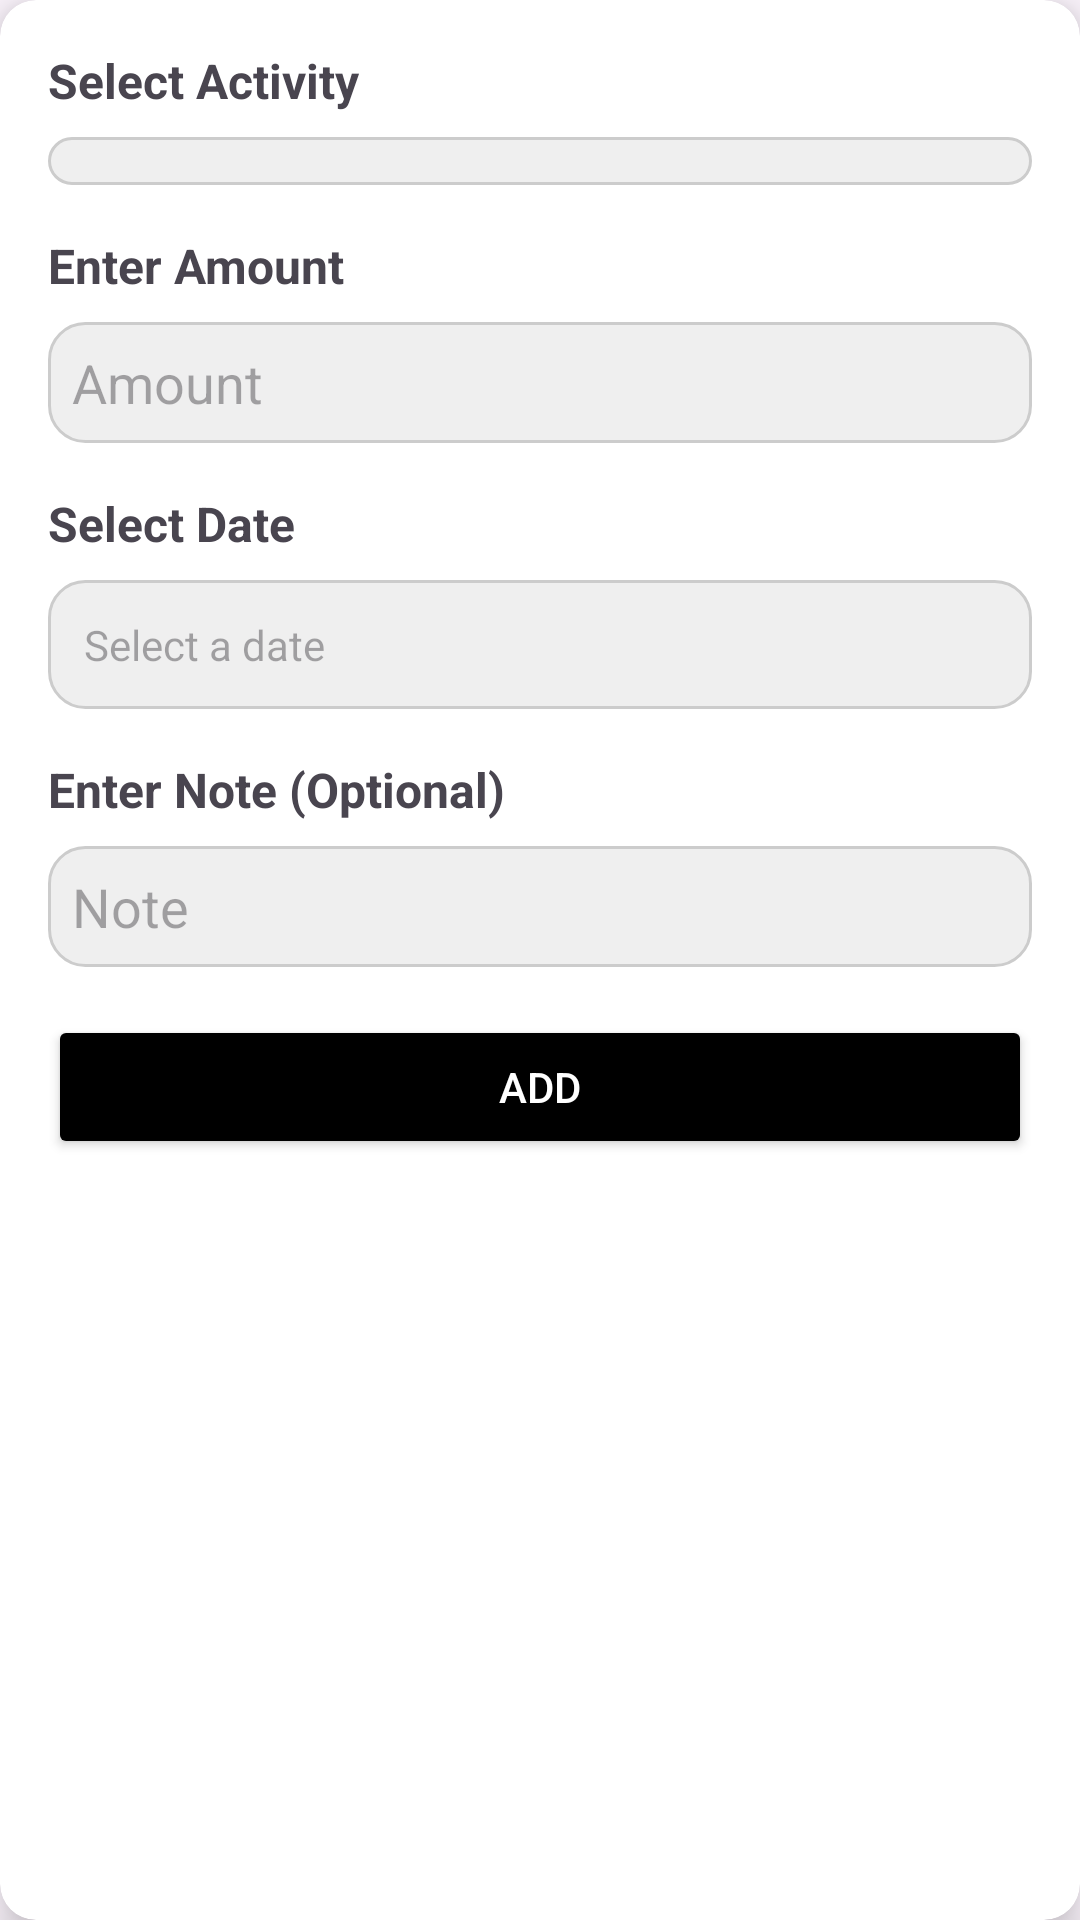

The Android layout XML behind this screen, and the referenced resources:
<!-- AndroidManifest.xml: application theme Theme.AgriDeal -->
<!-- res/layout/dialog_add_activity_content.xml -->
<androidx.cardview.widget.CardView
    xmlns:android="http://schemas.android.com/apk/res/android"
    xmlns:app="http://schemas.android.com/apk/res-auto"
    android:layout_width="match_parent"
    android:layout_height="wrap_content"
    app:cardCornerRadius="12dp"
    app:cardElevation="8dp"
    android:layout_margin="16dp">

    <LinearLayout
        android:layout_width="match_parent"
        android:layout_height="wrap_content"
        android:orientation="vertical"
        android:padding="16dp">

        <TextView
            android:layout_width="wrap_content"
            android:layout_height="wrap_content"
            android:text="Select Activity"
            android:textSize="16sp"
            android:textStyle="bold" />

        <Spinner
            android:id="@+id/spinner_activity"
            android:layout_width="match_parent"
            android:layout_height="wrap_content"
            android:background="@drawable/edittext_bg"
            android:layout_marginTop="8dp" />

        <TextView
            android:layout_width="wrap_content"
            android:layout_height="wrap_content"
            android:text="Enter Amount"
            android:textSize="16sp"
            android:layout_marginTop="16dp"
            android:textStyle="bold" />

        <EditText
            android:id="@+id/et_amount"
            android:layout_width="match_parent"
            android:layout_height="wrap_content"
            android:inputType="number"
            android:hint="Amount"
            android:background="@drawable/edittext_bg"
            android:layout_marginTop="8dp" />

        <TextView
            android:layout_width="wrap_content"
            android:layout_height="wrap_content"
            android:text="Select Date"
            android:textSize="16sp"
            android:layout_marginTop="16dp"
            android:textStyle="bold" />

        <TextView
            android:id="@+id/tv_selected_date"
            android:layout_width="match_parent"
            android:layout_height="wrap_content"
            android:padding="12dp"
            android:hint="Select a date"
            android:background="@drawable/edittext_bg"
            android:layout_marginTop="8dp"
            android:gravity="center_vertical" />

        <TextView
            android:layout_width="wrap_content"
            android:layout_height="wrap_content"
            android:text="Enter Note (Optional)"
            android:textSize="16sp"
            android:layout_marginTop="16dp"
            android:textStyle="bold" />

        <EditText
            android:id="@+id/et_note"
            android:layout_width="match_parent"
            android:layout_height="wrap_content"
            android:inputType="text"
            android:hint="Note"
            android:background="@drawable/edittext_bg"
            android:layout_marginTop="8dp" />

        <Button
            android:id="@+id/btn_add"
            android:layout_width="match_parent"
            android:layout_height="wrap_content"
            android:text="Add"
            android:layout_marginTop="16dp"
            android:backgroundTint="@color/black"
            android:textColor="@android:color/white" />
    </LinearLayout>
</androidx.cardview.widget.CardView>
<!-- resources referenced by this layout -->
<resources>
  <color name="black">#FF000000</color>
  <!-- drawable edittext_bg (drawable) -->
  <?xml version="1.0" encoding="utf-8"?>
  <shape xmlns:android="http://schemas.android.com/apk/res/android">
      <solid android:color="#EFEFEF" />
      <corners android:radius="12dp" />
      <stroke android:width="1dp" android:color="#CCCCCC" />
      <padding
          android:left="8dp"
          android:top="8dp"
          android:right="8dp"
          android:bottom="8dp" />
  </shape>
  <style name="Theme.AgriDeal" parent="Base.Theme.AgriDeal" />
  <style name="Base.Theme.AgriDeal" parent="Theme.Material3.DayNight.NoActionBar">
  
      </style>
</resources>
